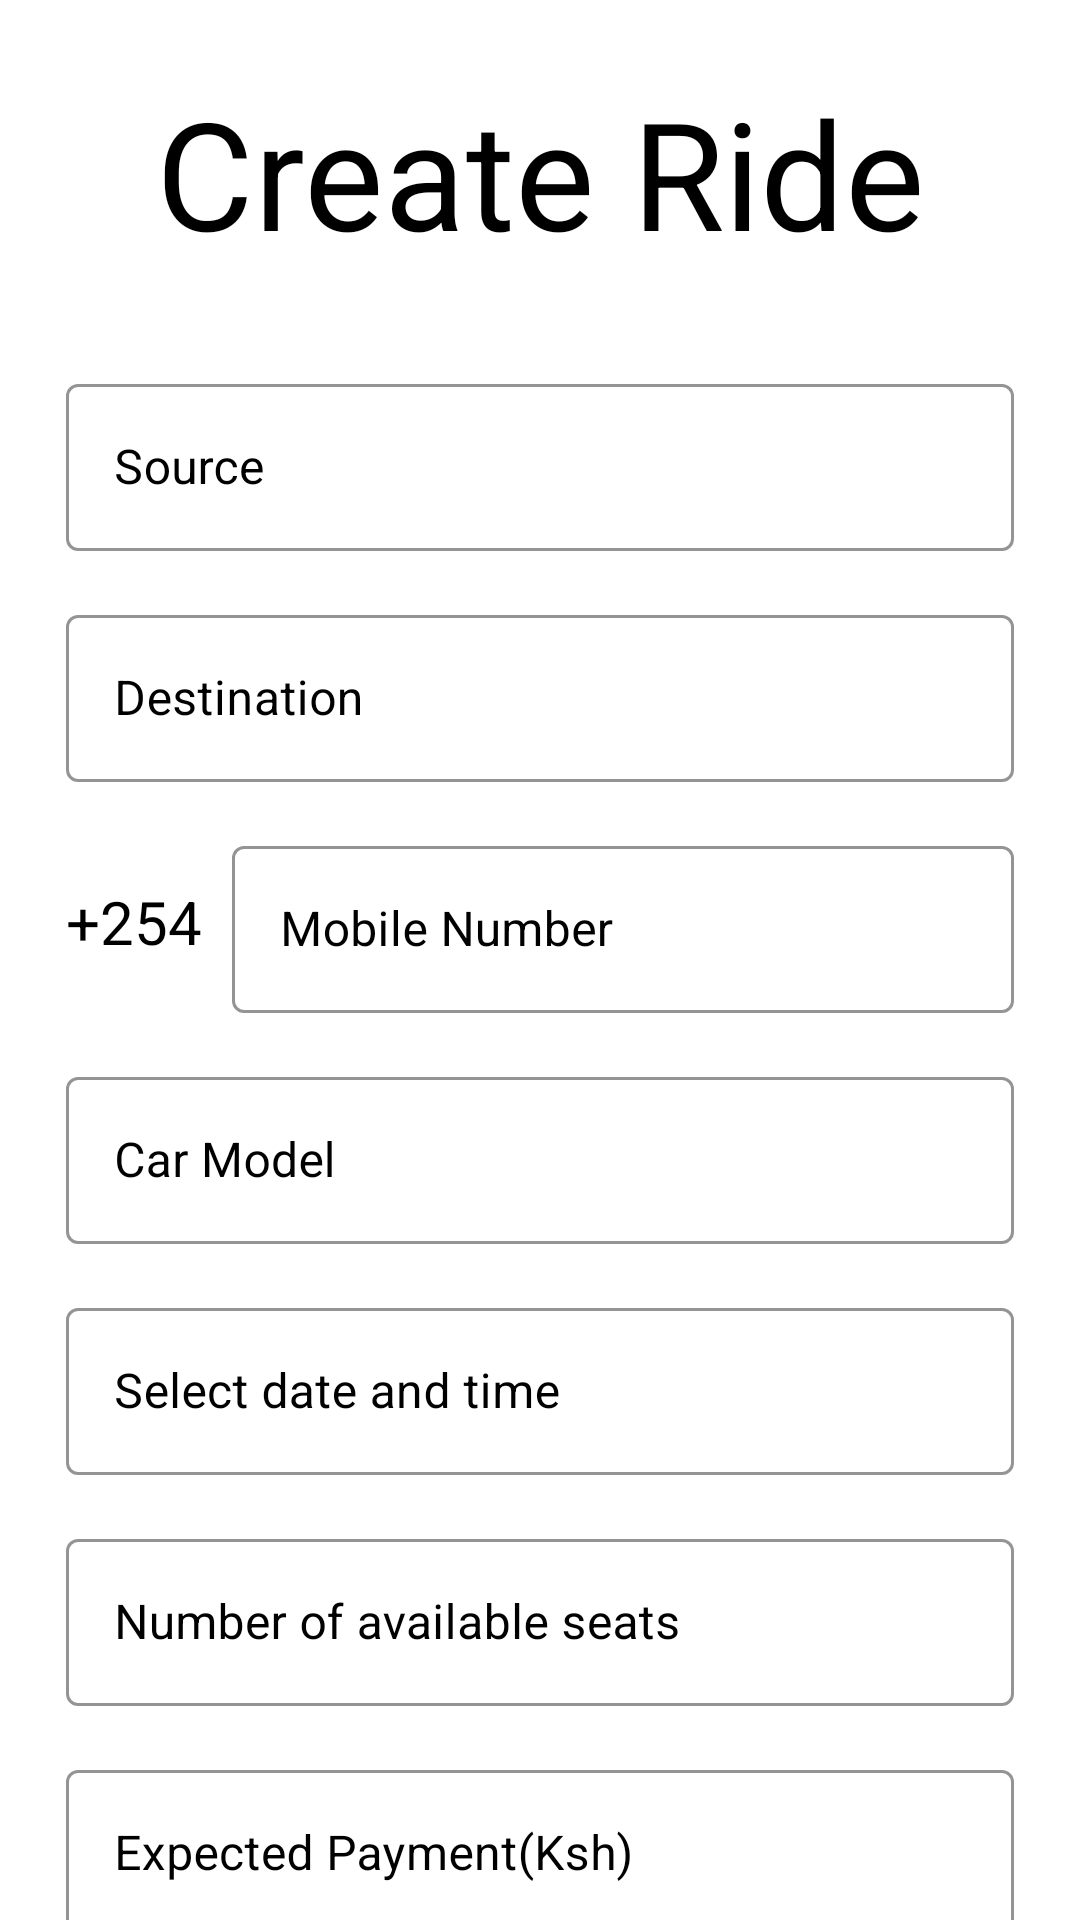

Reconstruct the res/layout file that produces this screen, plus the resources it refers to.
<!-- AndroidManifest.xml: application theme Theme.RidePal -->
<!-- res/layout/fragment_create_ride.xml -->
<?xml version="1.0" encoding="utf-8"?>
<ScrollView xmlns:android="http://schemas.android.com/apk/res/android"
    xmlns:app="http://schemas.android.com/apk/res-auto"
    xmlns:tools="http://schemas.android.com/tools"
    android:layout_width="match_parent"
    android:layout_height="match_parent"
    android:background="@color/white"
    android:scrollbars="none"
    tools:context=".CreateRideFragment">

    <LinearLayout
        android:layout_width="match_parent"
        android:layout_height="wrap_content"
        android:layout_marginStart="22dp"
        android:layout_marginEnd="22dp"
        android:orientation="vertical">

        <TextView
            android:layout_width="match_parent"
            android:layout_height="wrap_content"
            android:layout_marginTop="24dp"
            android:text="Create Ride"
            android:textAlignment="center"
            android:textColor="@color/black"
            android:textSize="50sp" />

        <com.google.android.material.textfield.TextInputLayout
            style="@style/Widget.MaterialComponents.TextInputLayout.OutlinedBox"
            android:layout_width="match_parent"
            android:layout_height="wrap_content"
            android:layout_marginTop="32dp"
            android:hint="Source"
            android:textColorHint="@color/black"
            app:boxStrokeColor="@color/black">

            <com.google.android.material.textfield.TextInputEditText
                android:id="@+id/source_edt"
                android:layout_width="match_parent"
                android:layout_height="wrap_content"
                android:inputType="text"
                android:singleLine="true"
                android:textColor="@color/black" />

        </com.google.android.material.textfield.TextInputLayout>

        <com.google.android.material.textfield.TextInputLayout
            style="@style/Widget.MaterialComponents.TextInputLayout.OutlinedBox"
            android:layout_width="match_parent"
            android:layout_height="wrap_content"
            android:layout_marginTop="16dp"
            android:hint="Destination"
            android:textColorHint="@color/black"
            app:boxStrokeColor="@color/black">

            <com.google.android.material.textfield.TextInputEditText
                android:id="@+id/destination_edt"
                android:layout_width="match_parent"
                android:layout_height="wrap_content"
                android:inputType="text"
                android:singleLine="true"
                android:textColor="@color/black" />

        </com.google.android.material.textfield.TextInputLayout>

        <LinearLayout
            android:layout_width="match_parent"
            android:layout_height="wrap_content"
            android:layout_marginTop="16dp"
            android:gravity="center"
            android:orientation="horizontal">

            <TextView
                android:layout_width="wrap_content"
                android:layout_height="wrap_content"
                android:text="+254"
                android:textColor="@color/black"
                android:textSize="20sp" />

            <com.google.android.material.textfield.TextInputLayout
                style="@style/Widget.MaterialComponents.TextInputLayout.OutlinedBox"
                android:layout_width="match_parent"
                android:layout_height="wrap_content"
                android:layout_marginStart="10dp"
                android:hint="Mobile Number"
                android:textColorHint="@color/black"
                app:boxStrokeColor="@color/black">

                <com.google.android.material.textfield.TextInputEditText
                    android:id="@+id/phone_create_edt"
                    android:layout_width="match_parent"
                    android:layout_height="wrap_content"
                    android:inputType="number"
                    android:singleLine="true"
                    android:textColor="@color/black" />

            </com.google.android.material.textfield.TextInputLayout>

        </LinearLayout>
        <com.google.android.material.textfield.TextInputLayout
            style="@style/Widget.MaterialComponents.TextInputLayout.OutlinedBox"
            android:layout_width="match_parent"
            android:layout_height="wrap_content"
            android:layout_marginTop="16dp"
            android:hint="Car Model"
            android:textColorHint="@color/black"
            app:boxStrokeColor="@color/black">

            <com.google.android.material.textfield.TextInputEditText
                android:id="@+id/car_type_edt"
                android:layout_width="match_parent"
                android:layout_height="wrap_content"
                android:inputType="text"
                android:singleLine="true"
                android:textColor="@color/black" />

        </com.google.android.material.textfield.TextInputLayout>
        <com.google.android.material.textfield.TextInputLayout
            style="@style/Widget.MaterialComponents.TextInputLayout.OutlinedBox"
            android:layout_width="match_parent"
            android:layout_height="wrap_content"
            android:layout_marginTop="16dp"
            android:hint="Select date and time"
            android:textColorHint="@color/black"
            app:boxStrokeColor="@color/black">

            <com.google.android.material.textfield.TextInputEditText
                android:id="@+id/dateTime_Edt"
                android:layout_width="match_parent"
                android:layout_height="wrap_content"
                android:layout_marginTop="16dp"
                android:focusable="true"
                android:clickable="true"
                android:inputType="none"
                android:focusableInTouchMode="false"
                android:layout_centerHorizontal="true"
                tools:ignore="TextFields"
                android:singleLine="true"
                android:textColor="@color/black" />

        </com.google.android.material.textfield.TextInputLayout>



        
        
        
        
        
        
        
        
        

        
        
        
        
        
        
        

        

        <com.google.android.material.textfield.TextInputLayout
            style="@style/Widget.MaterialComponents.TextInputLayout.OutlinedBox"
            android:layout_width="match_parent"
            android:layout_height="wrap_content"
            android:layout_marginTop="16dp"
            android:hint="Number of available seats"
            android:textColorHint="@color/black"
            app:boxStrokeColor="@color/black">

            <com.google.android.material.textfield.TextInputEditText
                android:id="@+id/seats_edt"
                android:layout_width="match_parent"
                android:layout_height="wrap_content"
                android:inputType="number"
                android:singleLine="true"
                android:textColor="@color/black" />

        </com.google.android.material.textfield.TextInputLayout>

        <com.google.android.material.textfield.TextInputLayout
            style="@style/Widget.MaterialComponents.TextInputLayout.OutlinedBox"
            android:layout_width="match_parent"
            android:layout_height="wrap_content"
            android:layout_marginTop="16dp"
            android:hint="Expected Payment(Ksh)"
            android:textColorHint="@color/black"
            app:boxStrokeColor="@color/black">

            <com.google.android.material.textfield.TextInputEditText
                android:id="@+id/amount_edt"
                android:layout_width="match_parent"
                android:layout_height="wrap_content"
                android:inputType=""
                android:singleLine="true"
                android:textColor="@color/black" />

        </com.google.android.material.textfield.TextInputLayout>

        <FrameLayout
            android:layout_width="match_parent"
            android:layout_height="wrap_content"
            android:layout_marginTop="32dp">

            <ProgressBar
                android:id="@+id/signUpProgressBar"
                android:layout_width="50dp"
                android:layout_height="50dp"
                android:layout_gravity="center_horizontal"
                android:visibility="invisible" />

            <com.google.android.material.button.MaterialButton
                android:id="@+id/create_ride_btn"
                android:layout_width="match_parent"
                android:layout_height="wrap_content"
                android:backgroundTint="@color/black"
                android:paddingStart="20dp"
                android:paddingTop="10dp"
                android:paddingEnd="20dp"
                android:paddingBottom="20dp"
                android:text="Create Ride"
                app:cornerRadius="10dp" />

        </FrameLayout>


    </LinearLayout>

</ScrollView>
<!-- resources referenced by this layout -->
<resources>
  <color name="black">#FF000000</color>
  <color name="white">#FFFFFFFF</color>
  <style name="Theme.RidePal" parent="Theme.MaterialComponents.DayNight.NoActionBar">
  
          <item name="colorPrimary">#12CEBC</item>
          <item name="colorPrimaryVariant">@color/purple_700</item>
          <item name="colorOnPrimary">@color/white</item>
  
          <item name="colorSecondary">@color/teal_200</item>
          <item name="colorSecondaryVariant">@color/teal_700</item>
          <item name="colorOnSecondary">@color/black</item>
          
          <item name="android:statusBarColor">?attr/colorPrimaryVariant</item>
  
      </style>
  <color name="purple_700">#FF3700B3</color>
  <color name="teal_200">#FF03DAC5</color>
  <color name="teal_700">#FF018786</color>
</resources>
